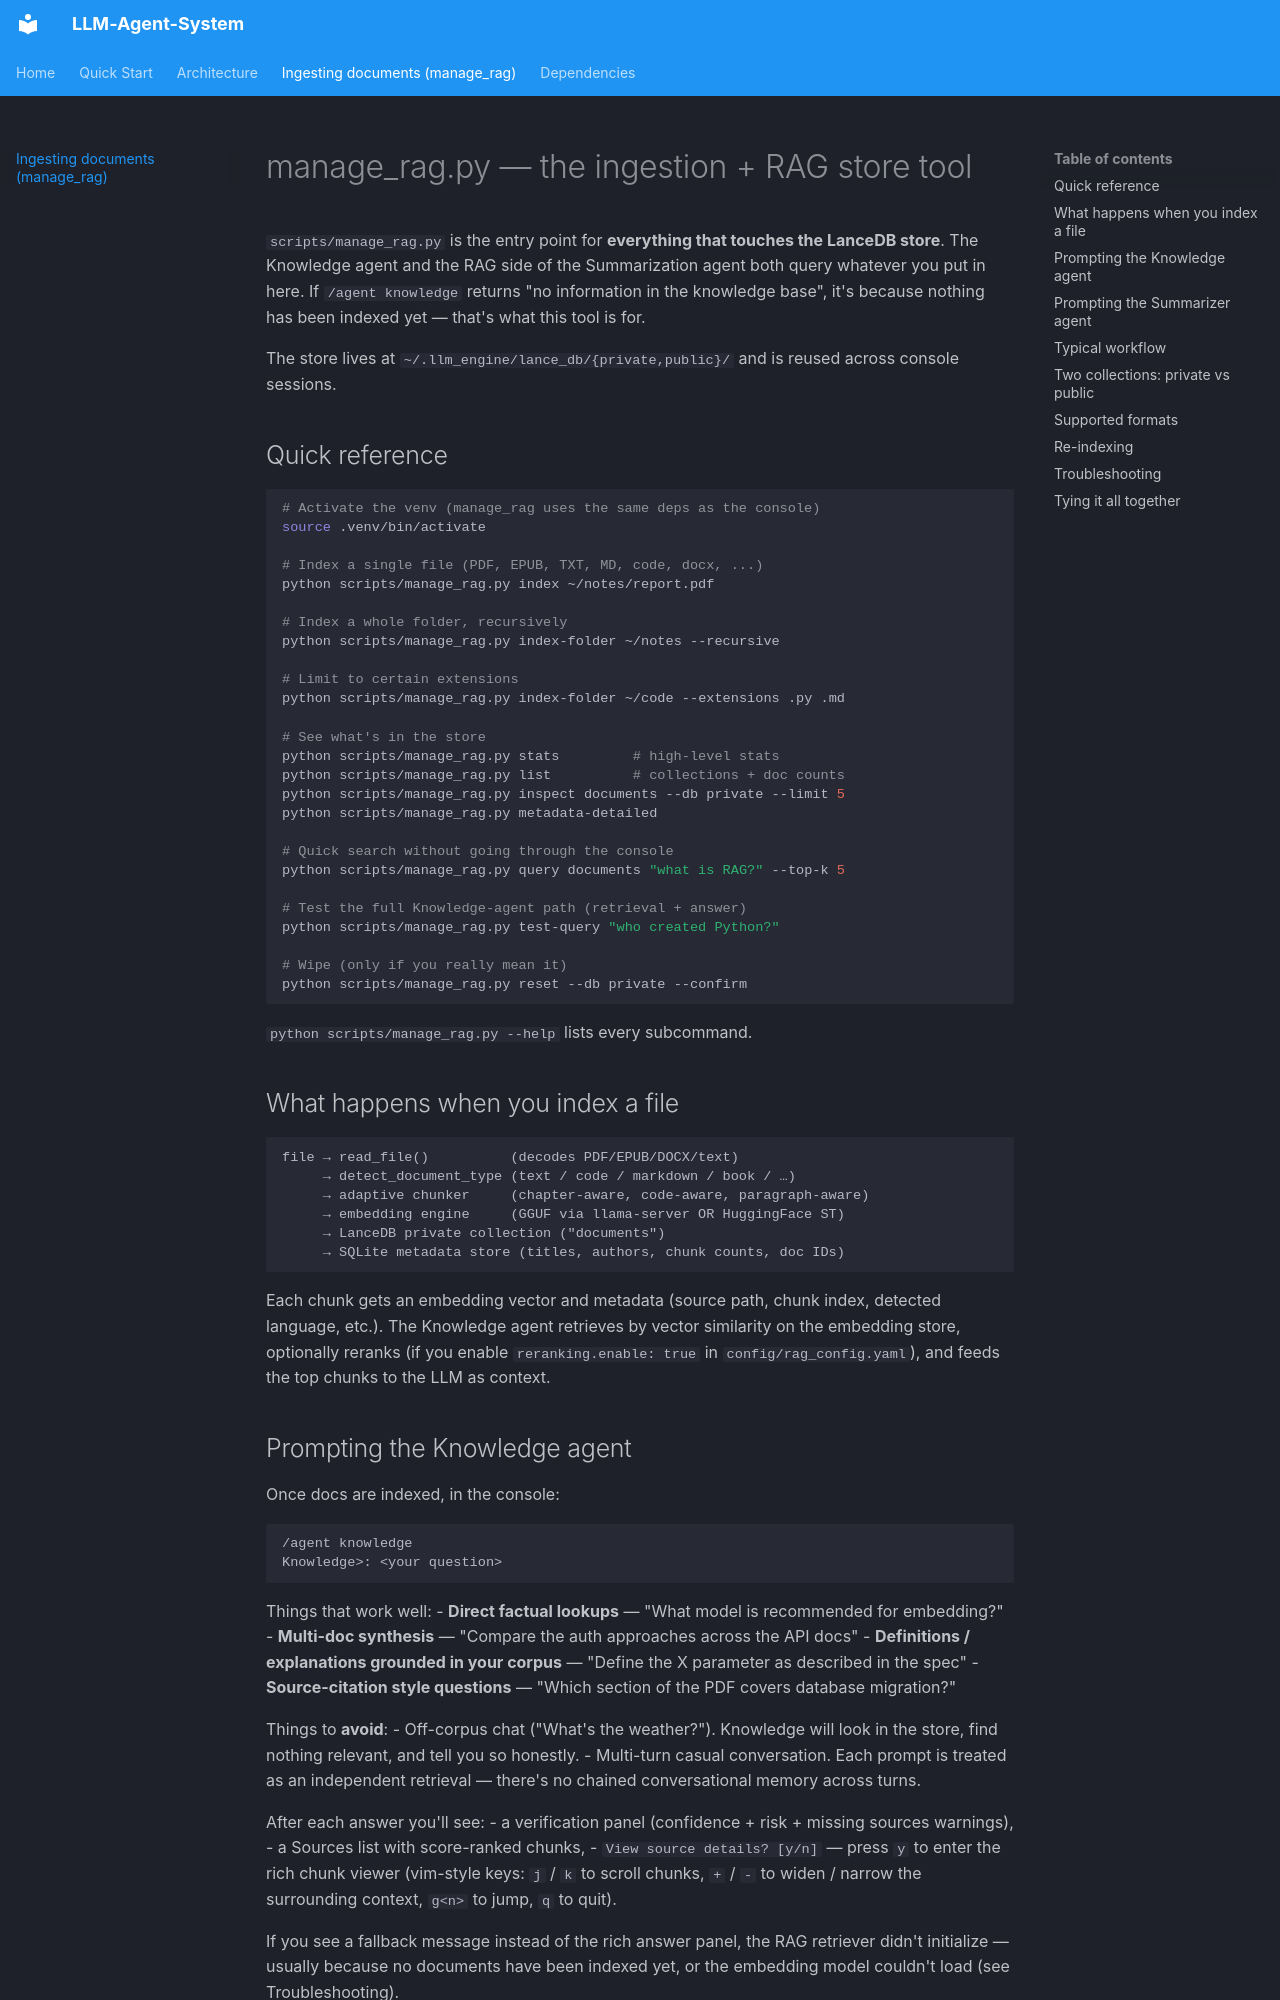

repository: TP19/LLM-Agent-System · page: MANAGE_RAG/index.html · generator: mkdocs

# manage_rag.py — the ingestion + RAG store tool

`scripts/manage_rag.py` is the entry point for **everything that touches the
LanceDB store**. The Knowledge agent and the RAG side of the Summarization
agent both query whatever you put in here. If `/agent knowledge` returns
"no information in the knowledge base", it's because nothing has been indexed
yet — that's what this tool is for.

The store lives at `~/.llm_engine/lance_db/{private,public}/` and is reused
across console sessions.

## Quick reference

```bash
# Activate the venv (manage_rag uses the same deps as the console)
source .venv/bin/activate

# Index a single file (PDF, EPUB, TXT, MD, code, docx, ...)
python scripts/manage_rag.py index ~/notes/report.pdf

# Index a whole folder, recursively
python scripts/manage_rag.py index-folder ~/notes --recursive

# Limit to certain extensions
python scripts/manage_rag.py index-folder ~/code --extensions .py .md

# See what's in the store
python scripts/manage_rag.py stats         # high-level stats
python scripts/manage_rag.py list          # collections + doc counts
python scripts/manage_rag.py inspect documents --db private --limit 5
python scripts/manage_rag.py metadata-detailed

# Quick search without going through the console
python scripts/manage_rag.py query documents "what is RAG?" --top-k 5

# Test the full Knowledge-agent path (retrieval + answer)
python scripts/manage_rag.py test-query "who created Python?"

# Wipe (only if you really mean it)
python scripts/manage_rag.py reset --db private --confirm
```

`python scripts/manage_rag.py --help` lists every subcommand.

## What happens when you index a file

```
file → read_file()          (decodes PDF/EPUB/DOCX/text)
     → detect_document_type (text / code / markdown / book / …)
     → adaptive chunker     (chapter-aware, code-aware, paragraph-aware)
     → embedding engine     (GGUF via llama-server OR HuggingFace ST)
     → LanceDB private collection ("documents")
     → SQLite metadata store (titles, authors, chunk counts, doc IDs)
```

Each chunk gets an embedding vector and metadata (source path, chunk index,
detected language, etc.). The Knowledge agent retrieves by vector similarity
on the embedding store, optionally reranks (if you enable
`reranking.enable: true` in `config/rag_config.yaml`), and feeds the top
chunks to the LLM as context.
